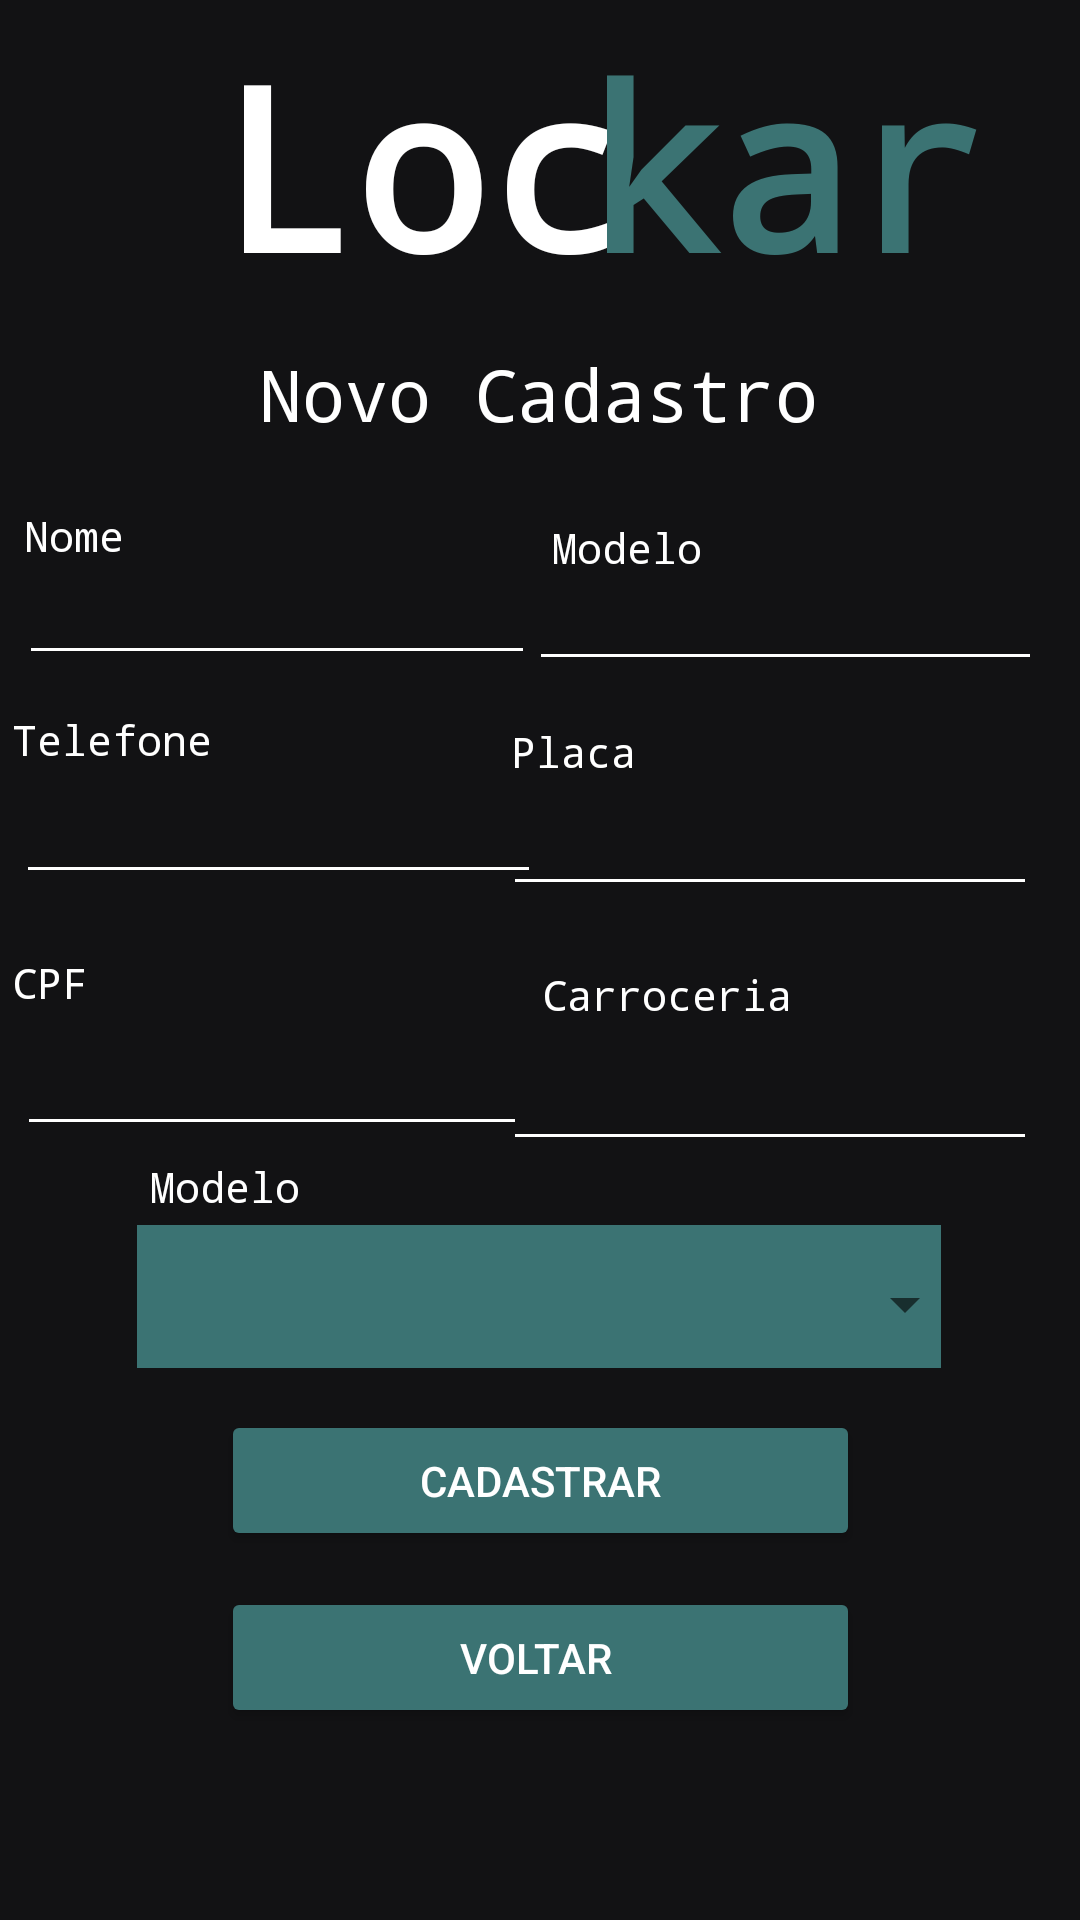

Layout XML and referenced resources for this Android screen:
<!-- AndroidManifest.xml: application theme Theme.Lockar -->
<!-- res/layout/activity_new_cadastro.xml -->
<?xml version="1.0" encoding="utf-8"?>
<androidx.constraintlayout.widget.ConstraintLayout xmlns:android="http://schemas.android.com/apk/res/android"
    xmlns:app="http://schemas.android.com/apk/res-auto"
    xmlns:tools="http://schemas.android.com/tools"
    android:layout_width="match_parent"
    android:layout_height="match_parent"
    android:background="@color/dark_gray"
    tools:context=".Activities.Cadastros.NewCadastro">

    <TextView
        android:id="@+id/textView"
        android:layout_width="144dp"
        android:layout_height="88dp"
        android:layout_marginStart="68dp"
        android:fontFamily="monospace"
        android:text="Loc"
        android:textAlignment="center"
        android:textAllCaps="false"
        android:textColor="@color/white"
        android:textSize="75dp"
        android:textStyle="bold"
        app:layout_constraintBottom_toBottomOf="parent"
        app:layout_constraintStart_toStartOf="parent"
        app:layout_constraintTop_toTopOf="parent"
        app:layout_constraintVertical_bias="0.009" />

    <TextView
        android:id="@+id/textView11"
        android:layout_width="143dp"
        android:layout_height="87dp"
        android:layout_marginStart="3dp"
        android:layout_marginEnd="60dp"
        android:fontFamily="monospace"
        android:text="kar"
        android:textAlignment="center"
        android:textAllCaps="false"
        android:textColor="@color/green"
        android:textSize="75sp"
        android:textStyle="bold"
        app:layout_constraintBottom_toBottomOf="parent"
        app:layout_constraintEnd_toEndOf="parent"
        app:layout_constraintHorizontal_bias="0.428"
        app:layout_constraintStart_toEndOf="@+id/textView"
        app:layout_constraintTop_toTopOf="parent"
        app:layout_constraintVertical_bias="0.009" />

    <TextView
        android:id="@+id/textViewTitle"
        android:layout_width="317dp"
        android:layout_height="38dp"
        android:fontFamily="monospace"
        android:text="Novo Cadastro"
        android:textAlignment="center"
        android:textColor="@color/white"
        android:textSize="24sp"
        app:layout_constraintBottom_toBottomOf="parent"
        app:layout_constraintEnd_toEndOf="parent"
        app:layout_constraintHorizontal_bias="0.489"
        app:layout_constraintStart_toStartOf="parent"
        app:layout_constraintTop_toBottomOf="@+id/textView11"
        app:layout_constraintVertical_bias="0.045" />

    <EditText
        android:id="@+id/EditTxtName"
        android:layout_width="172dp"
        android:layout_height="37dp"
        android:ems="10"
        android:backgroundTint="@color/white"
        android:inputType="textPersonName"
        app:layout_constraintEnd_toEndOf="parent"
        android:textColor="@color/white"
        app:layout_constraintHorizontal_bias="0.034"
        app:layout_constraintStart_toStartOf="parent"
        app:layout_constraintTop_toBottomOf="@+id/textView3" />

    <EditText
        android:id="@+id/EditTxtCo"
        android:layout_width="171dp"
        android:layout_height="31dp"
        android:layout_marginTop="4dp"
        android:backgroundTint="@color/white"
        android:ems="10"
        android:inputType="textPersonName"
        android:textColor="@color/white"
        app:layout_constraintEnd_toEndOf="parent"
        app:layout_constraintHorizontal_bias="0.933"
        app:layout_constraintStart_toStartOf="parent"
        app:layout_constraintTop_toBottomOf="@+id/textView16" />

    <Button
        android:id="@+id/button"
        android:layout_width="213dp"
        android:layout_height="47dp"
        android:layout_marginTop="12dp"
        android:onClick="backtohome"
        android:text="Voltar "
        android:backgroundTint="@color/green"
        android:textColor="@color/white"
        app:layout_constraintEnd_toEndOf="parent"
        app:layout_constraintStart_toStartOf="parent"
        app:layout_constraintTop_toBottomOf="@+id/button5" />

    <Button
        android:id="@+id/button5"
        android:layout_width="213dp"
        android:layout_height="47dp"
        android:layout_marginTop="14dp"
        android:backgroundTint="@color/green"
        android:onClick="Salvar"
        android:text="Cadastrar"
        android:textColor="@color/white"
        app:layout_constraintEnd_toEndOf="parent"
        app:layout_constraintStart_toStartOf="parent"
        app:layout_constraintTop_toBottomOf="@+id/textInputLayout" />

    <TextView
        android:id="@+id/textView3"
        android:layout_width="wrap_content"
        android:layout_height="wrap_content"
        android:layout_marginStart="8dp"
        android:layout_marginTop="16dp"
        android:fontFamily="monospace"
        android:text="Nome"
        android:textColor="@color/white"
        app:layout_constraintStart_toStartOf="parent"
        app:layout_constraintTop_toBottomOf="@+id/textViewTitle" />

    <TextView
        android:id="@+id/textView16"
        android:layout_width="wrap_content"
        android:layout_height="wrap_content"
        android:layout_marginTop="20dp"
        android:fontFamily="monospace"
        android:text="Modelo"
        android:textColor="@color/white"
        app:layout_constraintEnd_toEndOf="parent"
        app:layout_constraintHorizontal_bias="0.594"
        app:layout_constraintStart_toStartOf="parent"
        app:layout_constraintTop_toBottomOf="@+id/textViewTitle" />

    <TextView
        android:id="@+id/textView7"
        android:layout_width="wrap_content"
        android:layout_height="wrap_content"
        android:layout_marginTop="16dp"
        android:layout_marginEnd="148dp"
        android:fontFamily="monospace"
        android:text="Placa"
        android:textColor="@color/white"
        app:layout_constraintEnd_toEndOf="parent"
        app:layout_constraintTop_toBottomOf="@+id/EditTxtName" />

    <TextView
        android:id="@+id/textView4"
        android:layout_width="wrap_content"
        android:layout_height="wrap_content"
        android:layout_marginStart="4dp"
        android:layout_marginTop="12dp"
        android:fontFamily="monospace"
        android:text="Telefone"
        android:textColor="@color/white"
        app:layout_constraintStart_toStartOf="parent"
        app:layout_constraintTop_toBottomOf="@+id/EditTxtName" />

    <EditText
        android:id="@+id/EditTxtTel"
        android:layout_width="175dp"
        android:layout_height="38dp"
        android:layout_marginTop="4dp"
        android:backgroundTint="@color/white"
        android:ems="10"
        android:inputType="textPersonName"
        android:textColor="@color/white"
        app:layout_constraintEnd_toEndOf="parent"
        app:layout_constraintHorizontal_bias="0.029"
        app:layout_constraintStart_toStartOf="parent"
        app:layout_constraintTop_toBottomOf="@+id/textView4" />

    <EditText
        android:id="@+id/EditTxtPlaca"
        android:layout_width="178dp"
        android:layout_height="38dp"
        android:layout_marginTop="4dp"
        android:backgroundTint="@color/white"
        android:ems="10"
        android:inputType="textPersonName"
        android:textColor="@color/white"
        app:layout_constraintEnd_toEndOf="parent"
        app:layout_constraintHorizontal_bias="0.922"
        app:layout_constraintStart_toStartOf="parent"
        app:layout_constraintTop_toBottomOf="@+id/textView7" />

    <TextView
        android:id="@+id/textView8"
        android:layout_width="wrap_content"
        android:layout_height="wrap_content"
        android:layout_marginTop="20dp"
        android:layout_marginEnd="96dp"
        android:fontFamily="monospace"
        android:text="Carroceria"
        android:textColor="@color/white"
        app:layout_constraintEnd_toEndOf="parent"
        app:layout_constraintTop_toBottomOf="@+id/EditTxtPlaca" />

    <TextView
        android:id="@+id/textView5"
        android:layout_width="wrap_content"
        android:layout_height="wrap_content"
        android:layout_marginStart="4dp"
        android:layout_marginTop="20dp"
        android:fontFamily="monospace"
        android:text="CPF"
        android:textColor="@color/white"
        app:layout_constraintStart_toStartOf="parent"
        app:layout_constraintTop_toBottomOf="@+id/EditTxtTel" />

    <EditText
        android:id="@+id/EditTxtCPF"
        android:layout_width="170dp"
        android:layout_height="41dp"
        android:layout_marginTop="4dp"
        android:backgroundTint="@color/white"
        android:ems="10"
        android:inputType="textPersonName"
        android:textColor="@color/white"
        app:layout_constraintEnd_toEndOf="parent"
        app:layout_constraintHorizontal_bias="0.029"
        app:layout_constraintStart_toStartOf="parent"
        app:layout_constraintTop_toBottomOf="@+id/textView5" />

    <EditText
        android:id="@+id/EditTxtCarroceri"
        android:layout_width="178dp"
        android:layout_height="42dp"
        android:layout_marginTop="4dp"
        android:backgroundTint="@color/white"
        android:ems="10"
        android:inputType="textPersonName"
        android:textColor="@color/white"
        app:layout_constraintEnd_toEndOf="parent"
        app:layout_constraintHorizontal_bias="0.922"
        app:layout_constraintStart_toStartOf="parent"
        app:layout_constraintTop_toBottomOf="@+id/textView8" />

    <com.google.android.material.textfield.TextInputLayout
        android:id="@+id/textInputLayout"
        style="@style/Widget.MaterialComponents.TextInputLayout.OutlinedBox.ExposedDropdownMenu"
        android:layout_width="268dp"
        android:layout_height="53dp"
        android:layout_margin="16dp"
        android:hint="@string/select"
        app:layout_constraintEnd_toEndOf="parent"
        app:layout_constraintHorizontal_bias="0.496"
        app:layout_constraintStart_toStartOf="parent"
        app:layout_constraintTop_toBottomOf="@+id/EditTxtCarroceri"
        tools:ignore="MissingConstraints">

        <AutoCompleteTextView
            android:id="@+id/auto_complete_txt"
            android:layout_width="280dp"
            android:layout_height="53dp"
            android:background="@color/green"
            android:inputType="none"
            tools:layout_editor_absoluteX="75dp"
            tools:layout_editor_absoluteY="419dp">

        </AutoCompleteTextView>
    </com.google.android.material.textfield.TextInputLayout>

    <TextView
        android:id="@+id/textView6"
        android:layout_width="wrap_content"
        android:layout_height="wrap_content"
        android:layout_marginTop="4dp"
        android:layout_marginEnd="260dp"
        android:fontFamily="monospace"
        android:text="Modelo"
        android:textColor="@color/white"
        app:layout_constraintEnd_toEndOf="parent"
        app:layout_constraintTop_toBottomOf="@+id/EditTxtCPF" />

</androidx.constraintlayout.widget.ConstraintLayout>
<!-- resources referenced by this layout -->
<resources>
  <color name="dark_gray">#121214</color>
  <color name="green">#3b7373</color>
  <color name="white">#FFFFFFFF</color>
  <string name="select" />
  <style name="Theme.Lockar" parent="Theme.MaterialComponents.DayNight.DarkActionBar">
          
          <item name="colorPrimary">@color/purple_500</item>
          <item name="colorPrimaryVariant">@color/purple_700</item>
          <item name="colorOnPrimary">@color/white</item>
          
          <item name="colorSecondary">@color/teal_200</item>
          <item name="colorSecondaryVariant">@color/teal_700</item>
          <item name="colorOnSecondary">@color/black</item>
          
          <item name="android:statusBarColor">?attr/colorPrimaryVariant</item>
          
      </style>
  <color name="purple_500">#FF6200EE</color>
  <color name="purple_700">#FF3700B3</color>
  <color name="teal_200">#FF03DAC5</color>
  <color name="teal_700">#FF018786</color>
  <color name="black">#FF000000</color>
</resources>
